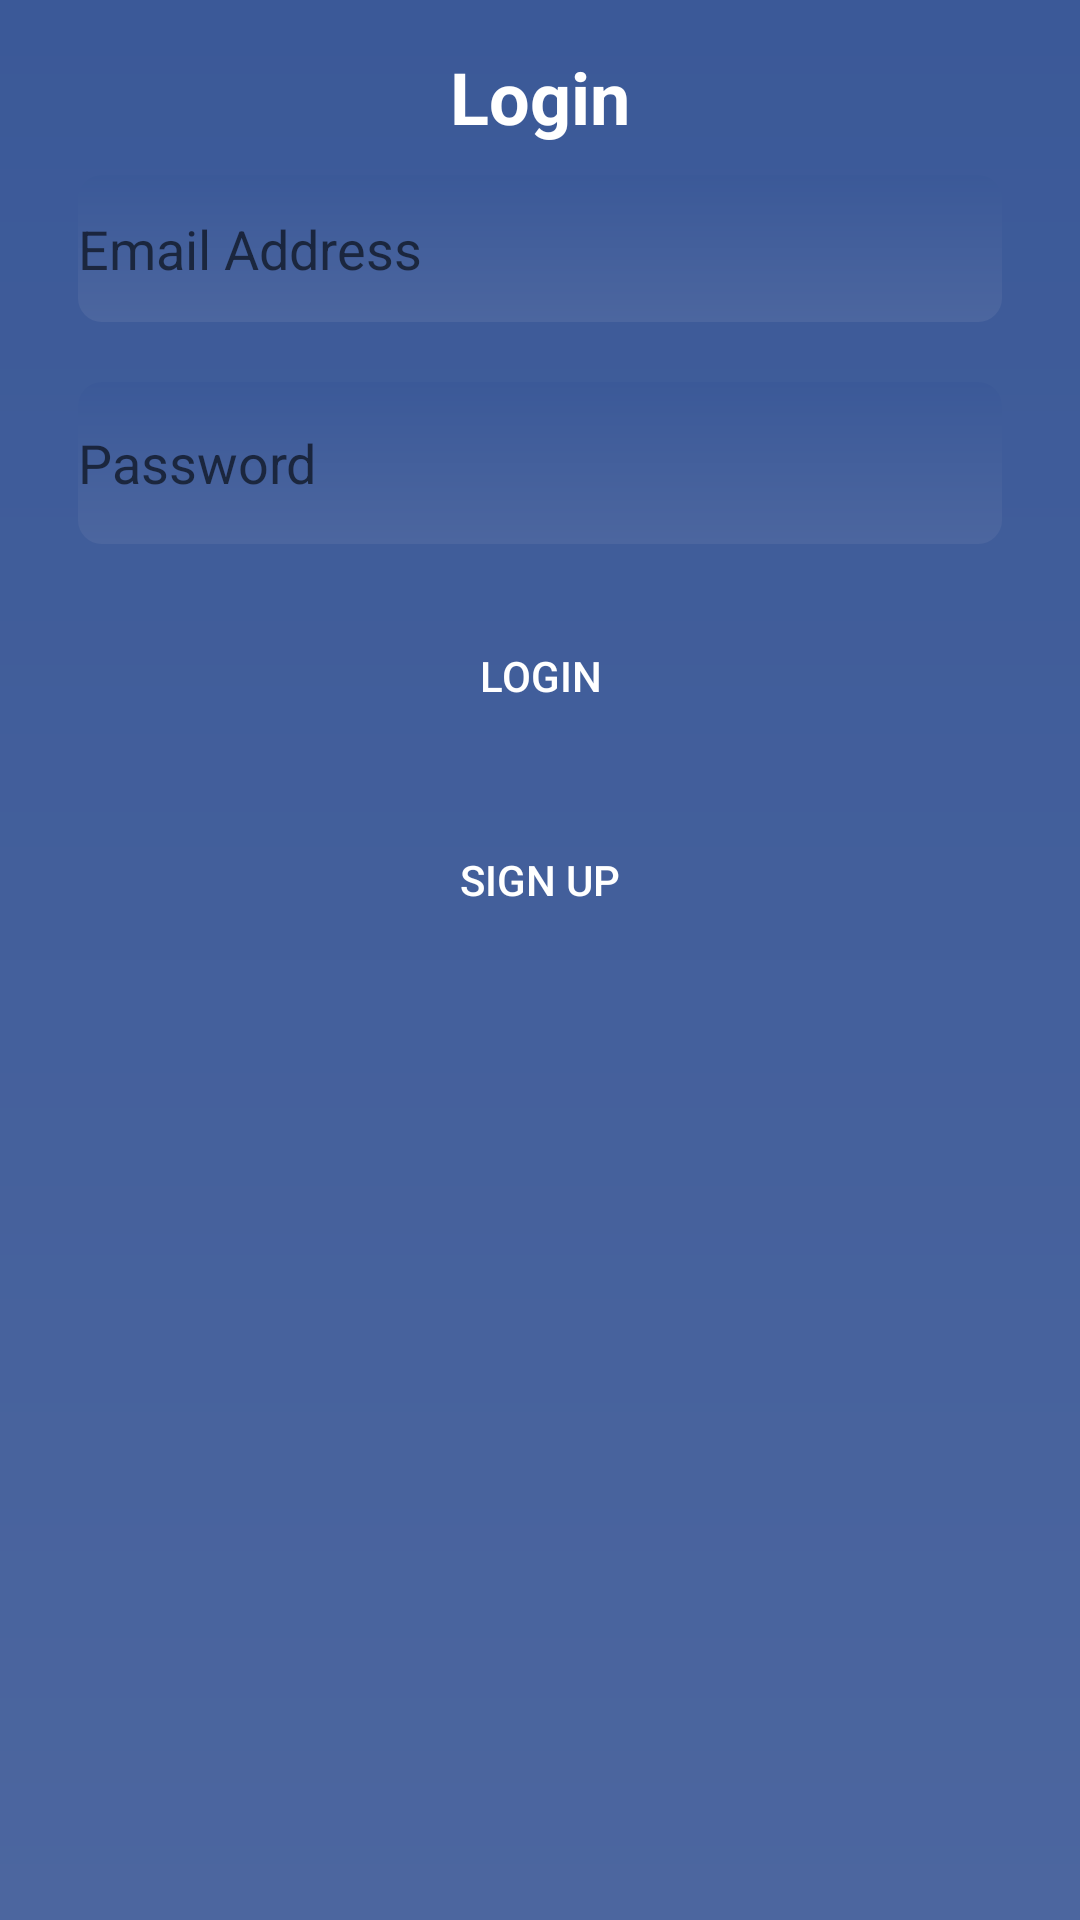

Layout XML and referenced resources for this Android screen:
<!-- AndroidManifest.xml: application theme Theme.BudgetTrackerV2 -->
<!-- res/layout/activity_login.xml -->
<?xml version="1.0" encoding="utf-8"?>
<LinearLayout xmlns:android="http://schemas.android.com/apk/res/android"
    android:layout_width="match_parent"
    android:layout_height="match_parent"
    android:orientation="vertical"
    android:gravity="center_horizontal"
    android:padding="16dp"
    android:background="@drawable/gradient_background"
    >

    <TextView
        android:id="@+id/text_login"
        android:layout_width="wrap_content"
        android:layout_height="wrap_content"
        android:text="Login"
        android:textSize="24sp"
        android:textStyle="bold"
        android:textColor="#FFFFFF" />

    <EditText
        android:id="@+id/input_email"
        android:layout_width="match_parent"
        android:layout_height="49dp"
        android:layout_margin="10dp"
        android:background="@drawable/edittext_background"
        android:hint="Email Address"
        android:inputType="textEmailAddress"
        android:textColor="#FFFFFF" />

    <EditText
        android:id="@+id/input_password"
        android:layout_width="match_parent"
        android:layout_height="54dp"
        android:layout_margin="10dp"
        android:background="@drawable/edittext_background"
        android:hint="Password"
        android:inputType="textPassword"
        android:textColor="#FFFFFF" />

    <Button
        android:id="@+id/button_login"
        android:layout_width="match_parent"
        android:layout_height="wrap_content"
        android:layout_margin="10dp"
        android:background="@drawable/button_background"
        android:gravity="center"
        android:text="Login"
        android:textColor="#FFFFFF" />

    <Button
        android:id="@+id/button_signup"
        android:layout_width="match_parent"
        android:layout_height="wrap_content"
        android:layout_margin="10dp"
        android:background="@drawable/button_background"
        android:gravity="center"
        android:text="Sign up"
        android:textColor="#FFFFFF" />



</LinearLayout>
<!-- resources referenced by this layout -->
<resources>
  <!-- drawable edittext_background (drawable) -->
  <?xml version="1.0" encoding="utf-8"?>
  
  <shape xmlns:android="http://schemas.android.com/apk/res/android">
      <gradient
          android:startColor="#4c669f"
          android:endColor="#3b5998"
          android:angle="90" />
      <corners android:radius="8dp" />
  </shape>
  <!-- drawable gradient_background (drawable) -->
  <?xml version="1.0" encoding="utf-8"?>
  
  <shape xmlns:android="http://schemas.android.com/apk/res/android">
      <gradient
          android:startColor="#4c669f"
          android:endColor="#3b5998"
          android:angle="90" />
  </shape>
  <style name="Theme.BudgetTrackerV2" parent="Theme.MaterialComponents.DayNight.DarkActionBar">
          
          <item name="colorPrimary">@color/purple_500</item>
          <item name="colorPrimaryVariant">@color/purple_700</item>
          <item name="colorOnPrimary">@color/white</item>
          
          <item name="colorSecondary">@color/teal_200</item>
          <item name="colorSecondaryVariant">@color/teal_700</item>
          <item name="colorOnSecondary">@color/black</item>
          
          <item name="android:statusBarColor">?attr/colorPrimaryVariant</item>
          
          <item name="windowActionBar">false</item>
          <item name="windowNoTitle">true</item>
      </style>
  <color name="purple_500">#FF6200EE</color>
  <color name="purple_700">#FF3700B3</color>
  <color name="white">#FFFFFFFF</color>
  <color name="teal_200">#308179</color>
  <color name="teal_700">#278895</color>
  <color name="black">#FF000000</color>
</resources>
